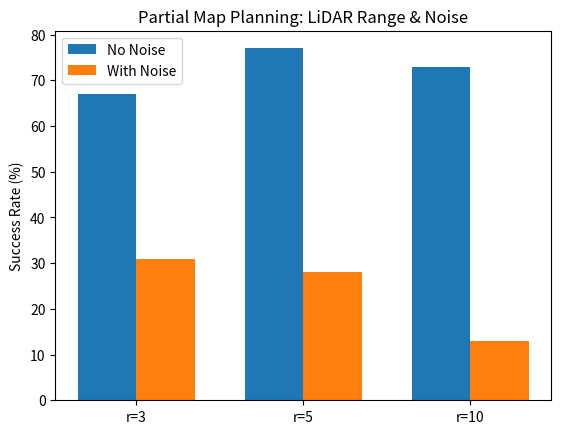

This chart was generated by the following Python code:
import random
import matplotlib.pyplot as plt
import numpy as np
import heapq

# --- A* Pathfinding ---
def a_star(grid, start, goal):
    size = len(grid)
    h = lambda a, b: abs(a[0]-b[0]) + abs(a[1]-b[1])
    open_set = [(h(start, goal), 0, start, [])]
    visited = set()
    while open_set:
        _, cost, current, path = heapq.heappop(open_set)
        if current in visited: continue
        visited.add(current)
        path = path + [current]
        if current == goal: return path
        for dx,dy in [(1,0),(-1,0),(0,1),(0,-1)]:
            nx, ny = current[0]+dx, current[1]+dy
            if 0<=nx<size and 0<=ny<size and grid[ny][nx]==0:
                heapq.heappush(open_set,(cost+1+h((nx,ny),goal), cost+1,(nx,ny),path))
    return []

# --- Generate Ground Truth Grid ---
def generate_grid(size=20, density=0.25, start=(0,0), goal=None):
    if goal is None:
        goal = (size-1, size-1)
    grid = [[0]*size for _ in range(size)]
    for y in range(size):
        for x in range(size):
            if (x,y) not in (start,goal) and random.random() < density:
                grid[y][x] = 1
    return grid

# --- LiDAR Scan ---
def lidar_scan(true_grid, pos, radius=5, noise=False, p_false=0.05, p_miss=0.05):
    size = len(true_grid)
    x0,y0 = pos
    observed = []
    for y in range(max(0,y0-radius), min(size,y0+radius+1)):
        for x in range(max(0,x0-radius), min(size,x0+radius+1)):
            dist = np.sqrt((x-x0)**2+(y-y0)**2)
            if dist <= radius:
                val = true_grid[y][x]
                if noise:
                    if val==0 and random.random() < p_false: val = 1  # 誤検知
                    if val==1 and random.random() < p_miss:  val = 0  # 見逃し
                observed.append((x,y,val))
    return observed

# --- Run One Simulation ---
def simulate(size=20, density=0.25, lidar_radius=5, noise=False):
    start, goal = (0,0), (size-1,size-1)
    true_grid = generate_grid(size, density, start, goal)
    partial_grid = [[-1]*size for _ in range(size)]
    partial_grid[start[1]][start[0]] = 0
    partial_grid[goal[1]][goal[0]] = 0

    pos = start
    steps = 0
    max_steps = size*size*2

    while pos != goal and steps < max_steps:
        # LiDAR観測で部分マップ更新
        for x,y,val in lidar_scan(true_grid,pos,lidar_radius,noise):
            partial_grid[y][x] = val

        # 部分マップから推定グリッドを作成
        est_grid = [[1 if partial_grid[y][x]==1 else 0 for x in range(size)] for y in range(size)]

        path = a_star(est_grid,pos,goal)
        if not path: return False  # 経路断絶

        pos = path[1] if len(path)>1 else pos
        steps += 1

    return pos == goal

# --- Experiment across settings ---
def run_experiments(trials=100):
    radii = [3,5,10]
    settings = [("No Noise",False),("With Noise",True)]
    results = {}

    for label,noise in settings:
        results[label] = []
        for r in radii:
            success = sum(simulate(lidar_radius=r, noise=noise) for _ in range(trials))
            results[label].append(success/trials*100)

    # --- Visualization ---
    x = np.arange(len(radii))
    width = 0.35
    fig, ax = plt.subplots()
    ax.bar(x-width/2, results["No Noise"], width, label="No Noise")
    ax.bar(x+width/2, results["With Noise"], width, label="With Noise")

    ax.set_xticks(x)
    ax.set_xticklabels([f"r={r}" for r in radii])
    ax.set_ylabel("Success Rate (%)")
    ax.set_title("Partial Map Planning: LiDAR Range & Noise")
    ax.legend()
    plt.show()

if __name__ == "__main__":
    run_experiments()
